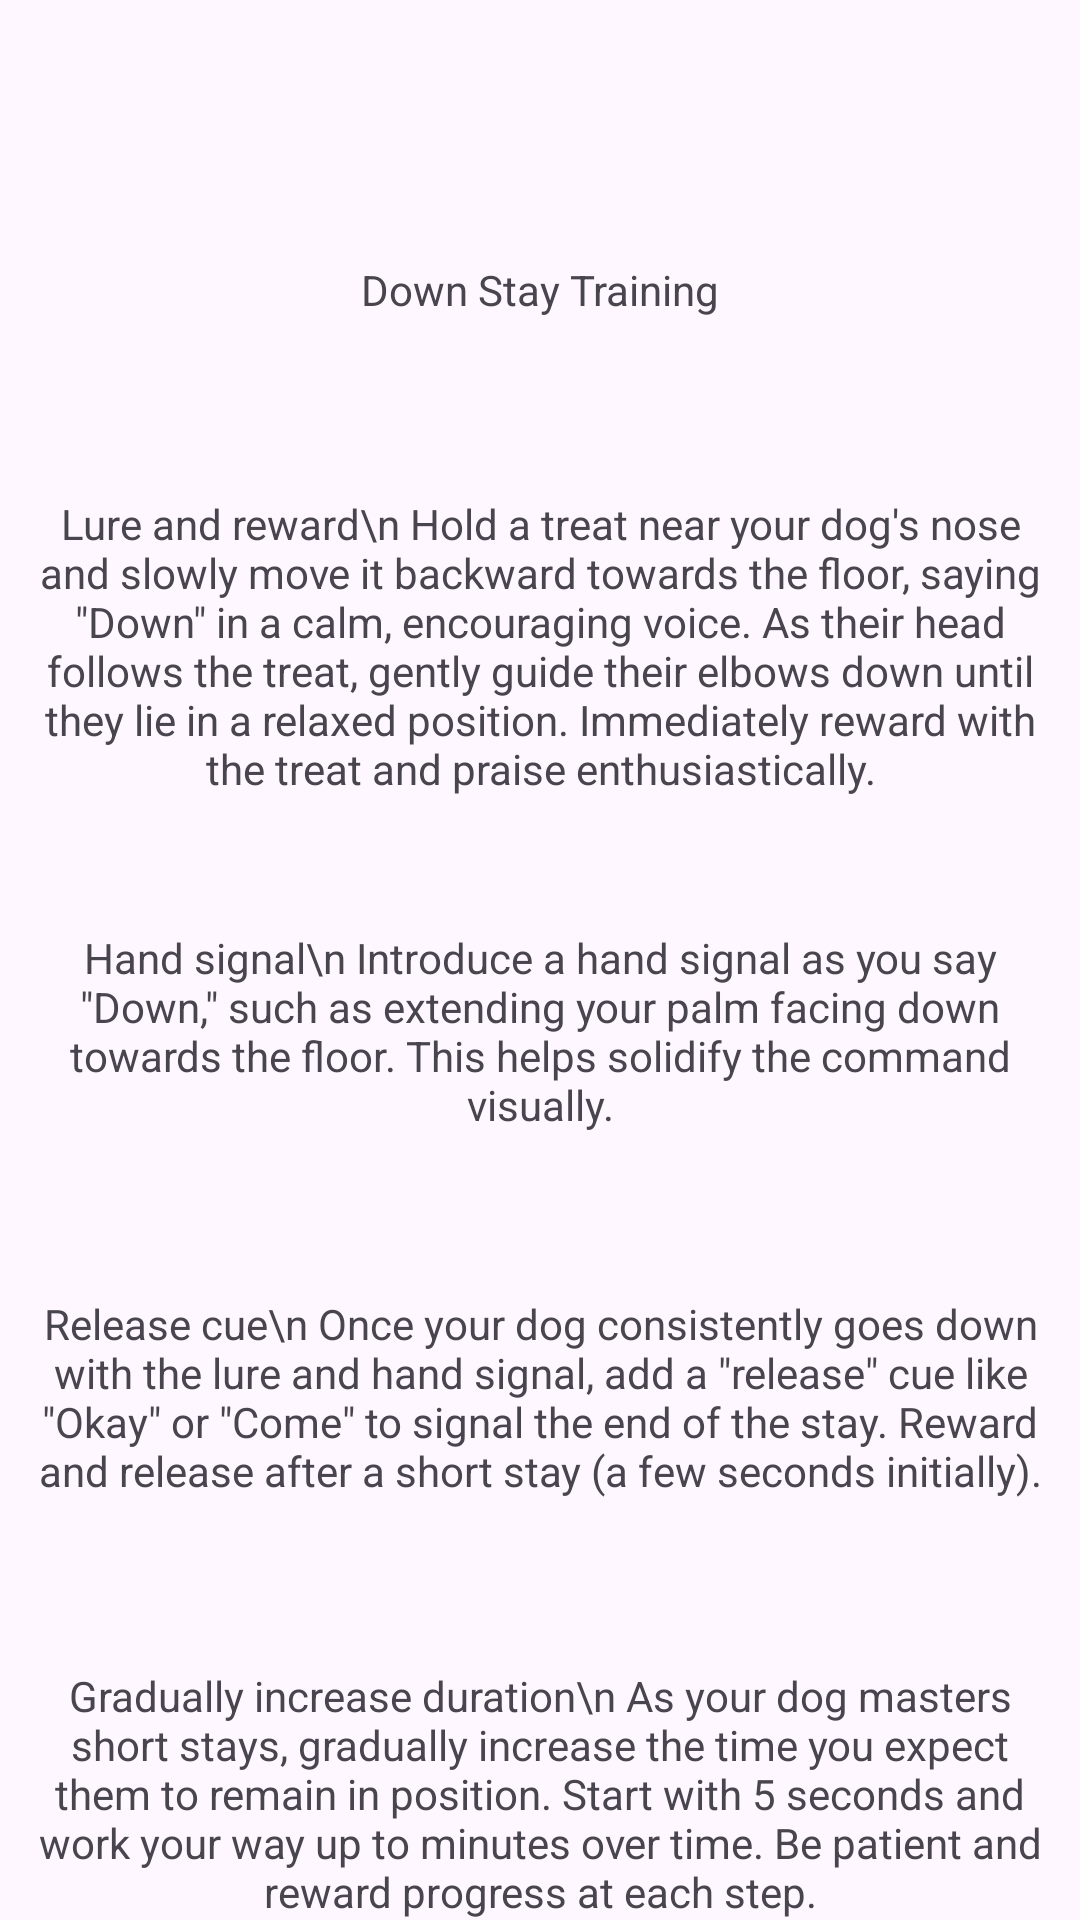

Android layout source for this screen:
<!-- AndroidManifest.xml: application theme Theme.TrainaPaw -->
<!-- res/layout/activity_downstay.xml -->
<?xml version="1.0" encoding="utf-8"?>
<androidx.constraintlayout.widget.ConstraintLayout xmlns:android="http://schemas.android.com/apk/res/android"
    xmlns:app="http://schemas.android.com/apk/res-auto"
    xmlns:tools="http://schemas.android.com/tools"
    android:layout_width="match_parent"
    android:layout_height="match_parent"
    tools:context=".downstay">

    <TextView
        android:id="@+id/textView39"
        android:layout_width="wrap_content"
        android:layout_height="wrap_content"
        android:layout_marginTop="87dp"
        android:text="Down Stay Training"
        app:layout_constraintEnd_toEndOf="parent"
        app:layout_constraintHorizontal_bias="0.5"
        app:layout_constraintStart_toStartOf="parent"
        app:layout_constraintTop_toTopOf="parent" />

    <TextView
        android:id="@+id/textView40"
        android:layout_width="340dp"
        android:layout_height="wrap_content"
        android:layout_marginTop="59dp"
        android:gravity="center"
        android:text="Lure and reward\n Hold a treat near your dog's nose and slowly move it backward towards the floor, saying &quot;Down&quot; in a calm, encouraging voice. As their head follows the treat, gently guide their elbows down until they lie in a relaxed position. Immediately reward with the treat and praise enthusiastically."
        app:layout_constraintEnd_toEndOf="parent"
        app:layout_constraintHorizontal_bias="0.5"
        app:layout_constraintStart_toStartOf="parent"
        app:layout_constraintTop_toBottomOf="@+id/textView39" />

    <TextView
        android:id="@+id/textView41"
        android:layout_width="340dp"
        android:layout_height="wrap_content"
        android:layout_marginTop="44dp"
        android:gravity="center"
        android:text="Hand signal\n Introduce a hand signal as you say &quot;Down,&quot; such as extending your palm facing down towards the floor. This helps solidify the command visually."
        app:layout_constraintEnd_toEndOf="parent"
        app:layout_constraintHorizontal_bias="0.5"
        app:layout_constraintStart_toStartOf="parent"
        app:layout_constraintTop_toBottomOf="@+id/textView40" />

    <TextView
        android:id="@+id/textView42"
        android:layout_width="340dp"
        android:layout_height="wrap_content"
        android:layout_marginTop="54dp"
        android:gravity="center"
        android:text="Release cue\n Once your dog consistently goes down with the lure and hand signal, add a &quot;release&quot; cue like &quot;Okay&quot; or &quot;Come&quot; to signal the end of the stay. Reward and release after a short stay (a few seconds initially)."
        app:layout_constraintEnd_toEndOf="parent"
        app:layout_constraintHorizontal_bias="0.5"
        app:layout_constraintStart_toStartOf="parent"
        app:layout_constraintTop_toBottomOf="@+id/textView41" />

    <TextView
        android:id="@+id/textView43"
        android:layout_width="340dp"
        android:layout_height="wrap_content"
        android:layout_marginTop="56dp"
        android:gravity="center"
        android:text="Gradually increase duration\n As your dog masters short stays, gradually increase the time you expect them to remain in position. Start with 5 seconds and work your way up to minutes over time. Be patient and reward progress at each step."
        app:layout_constraintEnd_toEndOf="parent"
        app:layout_constraintHorizontal_bias="0.5"
        app:layout_constraintStart_toStartOf="parent"
        app:layout_constraintTop_toBottomOf="@+id/textView42" />

    <TextView
        android:id="@+id/textView44"
        android:layout_width="340dp"
        android:layout_height="wrap_content"
        android:layout_marginTop="54dp"
        android:text="Distance increases\n Once your dog holds a down stay for a desired duration, take a small step back, maintaining eye contact and saying &quot;Stay.&quot; Reward continued staying with treats and praise. Gradually increase the distance over time."
        app:layout_constraintEnd_toEndOf="parent"
        android:gravity="center"
        app:layout_constraintHorizontal_bias="0.5"
        app:layout_constraintStart_toStartOf="parent"
        app:layout_constraintTop_toBottomOf="@+id/textView43" />
</androidx.constraintlayout.widget.ConstraintLayout>
<!-- resources referenced by this layout -->
<resources>
  <style name="Theme.TrainaPaw" parent="Base.Theme.TrainaPaw" />
  <style name="Base.Theme.TrainaPaw" parent="Theme.Material3.DayNight.NoActionBar">
          
         <item name="colorPrimary">@color/blue</item>
          <item name="colorPrimaryVariant">@color/blue</item>
      </style>
</resources>
